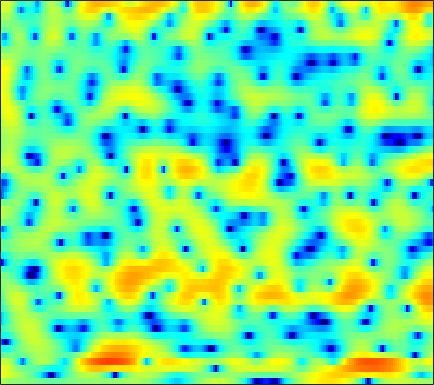

Data behind this chart, as committed beside it:
2.2645, 1.9587, 1.5703, 1.2358, 1.023, 0.80935, 0.65422, 0.58256, 0.51292, 0.45043, 0.39464, 0.32784, 0.22956, 0.11057, -0.0089989, -0.18695, -0.39215, -0.56848, -0.78646, -0.99644, -1.2065, -1.3243, -1.4109, -1.4645
5.228, 4.901, 4.453, 4.007, 3.67, 3.214, 2.757, 2.409, 1.925, 1.434, 0.9024, 0.4783, -0.1386, -0.843, -1.431, -2.314, -3.361, -4.291, -5.777, -7.661, -10.17, -12.73, -17.94, -26.04
5.435, 5.05, 4.485, 3.832, 3.294, 2.528, 1.704, 1.082, 0.2917, -0.38, -0.8351, -1.049, -1.24, -1.314, -1.37, -1.496, -1.737, -2.004, -2.494, -3.127, -3.831, -4.371, -5.058, -5.598
3.01, 3.162, 3.078, 2.648, 2.062, 0.9311, -0.7527, -2.509, -5.757, -10.39, -12.26, -8.888, -4.884, -2.181, -0.7632, 0.5671, 1.441, 1.855, 2.16, 2.218, 2.065, 1.845, 1.361, 0.6704
-2.015, -1.649, -1.294, -1.09, -1.014, -0.9957, -1.056, -1.12, -1.147, -1.073, -0.8569, -0.5925, -0.1614, 0.3442, 0.7137, 1.175, 1.512, 1.691, 1.825, 1.833, 1.721, 1.569, 1.264, 0.8653
-5.439, -5.49, -5.328, -4.873, -4.356, -3.543, -2.642, -1.985, -1.14, -0.3793, 0.2895, 0.7445, 1.268, 1.714, 1.984, 2.274, 2.46, 2.517, 2.513, 2.392, 2.163, 1.91, 1.489, 0.9791
-12.43, -16.83, -44.18, -16.92, -11.74, -7.62, -4.803, -3.195, -1.473, -0.1203, 0.9492, 1.588, 2.265, 2.754, 3.006, 3.191, 3.253, 3.202, 3.015, 2.696, 2.259, 1.855, 1.237, 0.5339
-5.184, -5.33, -5.209, -4.662, -3.954, -2.824, -1.601, -0.7198, 0.3576, 1.286, 2.05, 2.514, 2.987, 3.287, 3.393, 3.385, 3.197, 2.927, 2.433, 1.764, 0.9181, 0.1795, -0.9402, -2.17
-3.671, -3.289, -2.644, -1.881, -1.263, -0.3991, 0.4356, 1.038, 1.772, 2.398, 2.896, 3.171, 3.397, 3.484, 3.442, 3.236, 2.851, 2.434, 1.68, 0.68, -0.5967, -1.787, -3.769, -6.361
-8.36, -6.573, -4.519, -2.761, -1.646, -0.3663, 0.6879, 1.337, 2.049, 2.588, 2.976, 3.163, 3.269, 3.21, 3.078, 2.799, 2.386, 1.983, 1.326, 0.5377, -0.4216, -1.246, -2.496, -3.878
-8.642, -6.78, -4.539, -2.655, -1.456, -0.1548, 0.8776, 1.479, 2.075, 2.422, 2.571, 2.558, 2.389, 2.092, 1.779, 1.297, 0.7981, 0.4511, 0.04598, -0.3215, -0.6287, -0.8428, -1.11, -1.366
-4.783, -3.587, -2.022, -0.5869, 0.3594, 1.388, 2.175, 2.584, 2.913, 2.941, 2.654, 2.238, 1.433, 0.3079, -0.7402, -2.281, -3.717, -4.413, -4.577, -3.958, -3.114, -2.506, -1.823, -1.322
-3.79, -2.093, -0.2254, 1.256, 2.134, 3.037, 3.647, 3.905, 3.982, 3.776, 3.239, 2.59, 1.32, -0.4336, -2.242, -5.515, -10.65, -15.31, -12.53, -7.826, -5.119, -3.926, -3.017, -2.687
-2.343, -0.9581, 0.5507, 1.734, 2.402, 3.063, 3.452, 3.577, 3.519, 3.221, 2.744, 2.242, 1.403, 0.4567, -0.2909, -1.261, -2.067, -2.473, -2.669, -2.574, -2.361, -2.328, -2.599, -3.437
-0.6616, 0.06886, 0.836, 1.383, 1.654, 1.818, 1.772, 1.608, 1.22, 0.6762, 0.01523, -0.5023, -1.154, -1.743, -2.117, -2.394, -2.462, -2.385, -2.143, -1.808, -1.466, -1.236, -1.011, -0.9194
0.5516, 0.6415, 0.6899, 0.6244, 0.486, 0.1211, -0.4589, -1.046, -2.026, -3.285, -4.79, -6.007, -7.601, -8.892, -9.296, -9.024, -7.963, -6.922, -5.446, -3.974, -2.629, -1.692, -0.567, 0.4493
-0.06238, -0.2652, -0.5238, -0.8285, -1.139, -1.696, -2.49, -3.314, -4.75, -6.663, -9.299, -11.91, -16.77, -25.49, -39.46, -22.58, -17, -13.93, -10.37, -7.337, -4.704, -3.001, -1.046, 0.5996
-3.432, -3.64, -3.576, -3.31, -3.152, -3.11, -3.368, -3.821, -4.824, -6.24, -8.182, -10.04, -12.91, -16.36, -19.66, -27.33, -29.47, -19.39, -12.65, -8.245, -4.931, -2.92, -0.7231, 1.075
-18.22, -16.26, -10.06, -6.622, -4.987, -3.608, -2.905, -2.693, -2.771, -3.224, -3.946, -4.641, -5.708, -6.76, -7.454, -7.944, -7.606, -6.797, -5.212, -3.447, -1.743, -0.5741, 0.802, 1.957
-6.076, -6.04, -5.174, -3.924, -3.019, -2.025, -1.309, -0.9305, -0.6257, -0.5319, -0.5672, -0.651, -0.8247, -0.9836, -1.051, -1.039, -0.884, -0.6695, -0.2746, 0.1734, 0.6259, 0.9367, 1.278, 1.539
-1.316, -1.404, -1.321, -1.037, -0.7521, -0.3317, 0.09876, 0.3824, 0.7006, 0.9578, 1.133, 1.23, 1.32, 1.372, 1.409, 1.442, 1.46, 1.461, 1.418, 1.302, 1.074, 0.7919, 0.2509, -0.5106
-1.018, -1.22, -1.213, -0.9446, -0.6353, -0.1549, 0.3383, 0.6764, 1.07, 1.398, 1.65, 1.796, 1.963, 2.093, 2.166, 2.228, 2.24, 2.2, 2.05, 1.764, 1.269, 0.7333, -0.2795, -1.77
-5.425, -6.019, -5.327, -3.819, -2.676, -1.403, -0.4676, 0.05873, 0.5433, 0.8394, 1.031, 1.13, 1.254, 1.409, 1.55, 1.776, 2.001, 2.142, 2.261, 2.242, 2.049, 1.765, 1.172, 0.3228
-10.44, -12.65, -8.791, -5.219, -3.464, -1.936, -1.085, -0.7872, -0.7367, -1.01, -1.493, -1.879, -2.27, -2.274, -1.943, -1.171, -0.2344, 0.4596, 1.273, 1.901, 2.336, 2.521, 2.599, 2.512
0.05833, -0.4538, -0.7283, -0.6979, -0.6108, -0.6079, -0.8383, -1.246, -2.167, -3.635, -5.91, -8.341, -13.11, -16.21, -12.39, -7.703, -4.523, -2.772, -0.9839, 0.38, 1.397, 1.982, 2.554, 2.902
2.79, 2.342, 1.818, 1.348, 0.992, 0.4521, -0.238, -0.8946, -2.051, -3.541, -5.417, -7.018, -9.001, -9.81, -9.231, -7.594, -5.708, -4.35, -2.673, -1.192, 0.0734, 0.8697, 1.704, 2.285
2.828, 2.447, 2.027, 1.675, 1.415, 1.036, 0.5419, 0.08353, -0.6937, -1.67, -2.798, -3.729, -5, -6.221, -6.983, -7.591, -7.349, -6.456, -4.672, -2.715, -0.9498, 0.1524, 1.316, 2.122
-0.3204, -0.5372, -0.4441, -0.1125, 0.1744, 0.4748, 0.6217, 0.5803, 0.3387, -0.1835, -1.01, -1.879, -3.446, -5.718, -8.25, -14.2, -31.98, -14.48, -7.396, -3.534, -0.9591, 0.4528, 1.827, 2.734
-13.31, -11.59, -7.873, -5.164, -3.643, -2.135, -1.057, -0.5091, -0.07878, 0.03411, -0.1563, -0.4914, -1.173, -2.056, -2.787, -3.581, -3.749, -3.294, -2.125, -0.7521, 0.5217, 1.326, 2.151, 2.719
-12.46, -12.18, -10.27, -7.907, -6.219, -4.232, -2.623, -1.661, -0.7077, -0.0586, 0.311, 0.4577, 0.4991, 0.4456, 0.3956, 0.3762, 0.4633, 0.607, 0.9031, 1.261, 1.595, 1.798, 1.975, 2.006
-12.32, -14.99, -13.88, -9.793, -7.162, -4.416, -2.375, -1.219, -0.02988, 0.779, 1.316, 1.571, 1.78, 1.882, 1.929, 1.98, 2.043, 2.102, 2.179, 2.229, 2.209, 2.113, 1.837, 1.334
-6.071, -7.52, -7.181, -4.975, -3.279, -1.383, 0.01953, 0.8041, 1.514, 1.923, 2.097, 2.103, 2.018, 1.881, 1.77, 1.661, 1.633, 1.678, 1.796, 1.93, 2.008, 1.962, 1.66, 0.9965
1.63, 1.376, 1.301, 1.497, 1.721, 2.005, 2.14, 2.119, 1.851, 1.355, 0.6444, 0.02274, -0.8675, -1.728, -2.31, -2.896, -3.131, -3.012, -2.374, -1.425, -0.4509, 0.1551, 0.6905, 0.8201
3.169, 3.282, 3.36, 3.324, 3.208, 2.88, 2.292, 1.641, 0.4394, -1.194, -3.325, -5.191, -7.823, -10.06, -11.35, -13.18, -16.12, -17.66, -13.2, -8.106, -4.527, -2.598, -0.7557, 0.433
1.973, 2.524, 2.974, 3.106, 2.999, 2.564, 1.766, 0.8804, -0.7429, -3.039, -6.306, -9.75, -17.15, -28.69, -20.17, -16.06, -14.73, -13.72, -11, -7.632, -4.645, -2.83, -0.9305, 0.4736
0.5396, 1.308, 1.978, 2.293, 2.305, 2.037, 1.449, 0.7943, -0.3616, -1.844, -3.575, -4.966, -6.672, -7.746, -7.981, -7.693, -6.954, -6.2, -5.029, -3.721, -2.395, -1.458, -0.3423, 0.5953
0.3393, 0.9121, 1.464, 1.776, 1.855, 1.758, 1.444, 1.078, 0.4451, -0.3075, -1.11, -1.702, -2.393, -2.9, -3.121, -3.197, -3.035, -2.797, -2.356, -1.82, -1.249, -0.8233, -0.2982, 0.1537
0.7621, 1.199, 1.657, 1.944, 2.046, 2.028, 1.841, 1.603, 1.176, 0.6671, 0.1156, -0.2864, -0.7711, -1.169, -1.385, -1.547, -1.581, -1.532, -1.39, -1.203, -1.01, -0.8787, -0.7412, -0.6683
1.343, 1.869, 2.413, 2.759, 2.883, 2.867, 2.658, 2.383, 1.884, 1.26, 0.5594, 0.02597, -0.6384, -1.17, -1.449, -1.645, -1.667, -1.596, -1.456, -1.326, -1.253, -1.264, -1.377, -1.613
2.114, 2.88, 3.608, 4.034, 4.156, 4.073, 3.722, 3.279, 2.47, 1.402, 0.09731, -1.012, -2.538, -3.803, -4.332, -4.311, -3.687, -3.107, -2.425, -1.967, -1.784, -1.828, -2.124, -2.65
3.085, 3.928, 4.68, 5.047, 5.093, 4.873, 4.332, 3.71, 2.58, 1.048, -1.002, -3.043, -6.905, -13.73, -23.09, -12.98, -7.608, -5.396, -3.631, -2.754, -2.552, -2.764, -3.469, -4.574
3.921, 4.512, 4.976, 5.079, 4.942, 4.488, 3.748, 3.038, 1.883, 0.5242, -1.024, -2.311, -4.128, -5.688, -6.249, -5.84, -4.662, -3.781, -2.942, -2.623, -2.893, -3.532, -5.064, -7.61
4.665, 4.919, 4.944, 4.625, 4.159, 3.249, 2.067, 1.063, -0.3118, -1.521, -2.392, -2.759, -2.929, -2.842, -2.642, -2.233, -1.785, -1.49, -1.243, -1.274, -1.666, -2.249, -3.455, -5.172
5.178, 5.12, 4.721, 3.928, 3.043, 1.44, -0.7222, -2.807, -6.222, -9.714, -10.18, -8.424, -5.964, -4.082, -2.998, -1.876, -1.051, -0.5886, -0.1787, -0.004607, -0.06493, -0.2447, -0.6357, -1.143
5.18, 4.922, 4.288, 3.276, 2.253, 0.4817, -1.841, -4.023, -7.553, -11.13, -11.61, -9.764, -7.196, -5.173, -3.951, -2.647, -1.612, -0.9979, -0.3852, 0.01733, 0.2274, 0.2761, 0.2228, 0.08339
5.361, 5.049, 4.396, 3.464, 2.576, 1.156, -0.498, -1.833, -3.581, -5.067, -6.037, -6.332, -6.151, -5.451, -4.705, -3.598, -2.519, -1.819, -1.067, -0.5467, -0.255, -0.1807, -0.2396, -0.4241
6.017, 5.743, 5.172, 4.366, 3.599, 2.358, 0.8626, -0.4233, -2.39, -4.663, -7.216, -9.139, -10.51, -9.245, -7.46, -5.158, -3.346, -2.308, -1.312, -0.7301, -0.5238, -0.5981, -0.9802, -1.661
6.091, 5.909, 5.487, 4.854, 4.238, 3.2, 1.887, 0.6956, -1.266, -3.795, -7.187, -10.54, -14.1, -10.91, -7.855, -4.876, -2.884, -1.837, -0.9227, -0.4853, -0.4969, -0.8028, -1.66, -3.147
4.518, 4.451, 4.228, 3.847, 3.466, 2.811, 1.999, 1.284, 0.1983, -0.9827, -2.109, -2.802, -3.309, -3.207, -2.824, -2.108, -1.389, -0.9368, -0.515, -0.3514, -0.4858, -0.8091, -1.562, -2.73
2.142, 2.137, 2.075, 1.959, 1.837, 1.629, 1.347, 1.077, 0.6722, 0.2205, -0.2191, -0.496, -0.7615, -0.8804, -0.8683, -0.7594, -0.5701, -0.4128, -0.2301, -0.1289, -0.1531, -0.2745, -0.574, -1.006
-0.4798, -0.6297, -0.653, -0.4336, -0.1794, 0.195, 0.4876, 0.6231, 0.6707, 0.5752, 0.3461, 0.1273, -0.1902, -0.488, -0.6483, -0.7366, -0.6538, -0.4858, -0.1737, 0.1732, 0.4793, 0.6519, 0.7665, 0.743
-4.702, -6.144, -6.426, -4.638, -3.015, -1.237, -0.001792, 0.6042, 1.007, 1.04, 0.739, 0.2985, -0.5156, -1.498, -2.232, -2.866, -2.787, -2.229, -1.104, 0.08808, 1.119, 1.733, 2.315, 2.617
-6.345, -9.908, -10.97, -6.368, -3.625, -1.182, 0.3271, 0.9983, 1.415, 1.317, 0.7504, -0.0313, -1.644, -4.213, -7.214, -14.4, -14.92, -8.585, -3.752, -0.7767, 1.209, 2.259, 3.227, 3.784
-1.263, -1.642, -1.722, -1.318, -0.8366, -0.221, 0.245, 0.4262, 0.4509, 0.1724, -0.418, -1.043, -2.197, -3.649, -4.846, -6.053, -5.91, -4.808, -2.826, -0.9414, 0.6081, 1.52, 2.404, 2.953
0.1609, 0.2282, 0.2711, 0.2442, 0.1778, 0.03138, -0.2255, -0.4753, -0.8954, -1.318, -1.769, -2.097, -2.524, -2.878, -3.057, -3.12, -2.857, -2.437, -1.628, -0.6944, 0.2459, 0.8909, 1.598, 2.059
1.345, 1.639, 1.716, 1.475, 1.086, 0.3235, -0.7157, -1.604, -2.794, -3.649, -3.954, -3.948, -3.743, -3.61, -3.544, -3.46, -3.209, -2.819, -2.027, -1.002, 0.05617, 0.7791, 1.576, 2.101
3.465, 3.748, 3.749, 3.318, 2.668, 1.24, -0.9657, -3.389, -8.194, -13.99, -10.54, -7.46, -5.291, -4.644, -4.936, -6.118, -7.691, -7.862, -5.697, -2.775, -0.4118, 0.8983, 2.071, 2.73
3.938, 4.129, 4.171, 3.889, 3.415, 2.379, 0.7834, -0.7794, -3.125, -4.83, -4.653, -3.888, -3.132, -3.206, -3.982, -6.172, -9.546, -10.57, -7.075, -3.309, -0.762, 0.521, 1.597, 2.061
